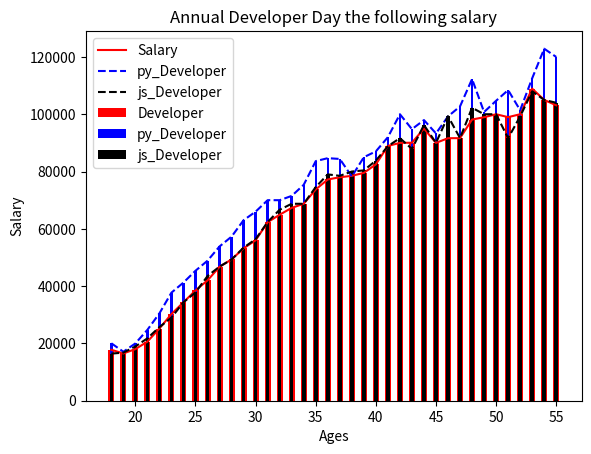

This figure's Python source:
#!/usr/bin/env python3
# -*- coding: utf-8 -*-
"""
Created on Mon Jun 17 15:45:44 2019

[redacted]
"""

from matplotlib import pyplot as plt
ages_x = [18, 19, 20, 21, 22, 23, 24, 25, 26, 27, 28, 29, 30, 31, 32, 33, 34, 35,
          36, 37, 38, 39, 40, 41, 42, 43, 44, 45, 46, 47, 48, 49, 50, 51, 52, 53, 54, 55]

    

#The Median/Avergae salary of the Developer from the age of 18  to  55
dev_y = [17784, 16500, 18012, 20628, 25206, 30252, 34368, 38496, 42000, 46752, 
49320, 53200, 56000, 62316, 64928, 67317, 68748, 73752, 77232,
78000, 78508, 79536, 82488, 88935, 90000, 90056, 95000, 90000, 91633, 91660, 
98150, 98964, 100000, 98988, 100000, 108923, 105000, 103117]

#The Median/Avergae salary of the Python Developer from the age of 18  to  55
py_dev_y = [20046, 17100, 20000, 24744, 30500, 37732, 41247, 45372, 48876, 53850, 
57287, 63016, 65998, 70003, 70000, 71496, 75370, 83640, 84666,
84392, 78254, 85000, 87038, 91991, 100000, 94796, 97962, 93302, 99240, 102736, 
112285, 100771, 104708, 108423, 101407, 112542, 122870, 120000]


#The Median/Avergae salary of the Jav Script Developer from the age of 18  to  55
js_dev_y = [16446, 16791, 18942, 21780, 25704, 29000, 34372, 37810, 43515, 46823, 
49293, 53437, 56373, 62375, 66674, 68745, 68746, 74583, 79000,
78508, 79996, 80403, 83820, 88833, 91660, 87892, 96243, 90000, 99313, 91660, 
102264, 100000, 100000, 91660, 99240, 108000, 105000, 104000]
plt.title("Annual Developer Day the following salary")
plt.xlabel("Ages")
plt.ylabel("Salary")
plt.plot(ages_x,dev_y,label='Salary',color='red')
plt.plot(ages_x,py_dev_y,label='py_Developer',color='blue',linestyle='dashed')
plt.plot(ages_x,js_dev_y,label='js_Developer',color='black',linestyle='dashed')
plt.legend()
plt.show()

#bar chart

plt.title("Annual Developer Day the following salary")
plt.xlabel("Ages")
plt.ylabel("Salary")
plt.bar(ages_x,dev_y,label='Developer',color='red',width=0.5,align='center')
plt.bar(ages_x,py_dev_y,label='py_Developer',color='blue',width=0.2)
plt.bar(ages_x,js_dev_y,label='js_Developer',color='black',width=0.3)
plt.legend()

plt.show()